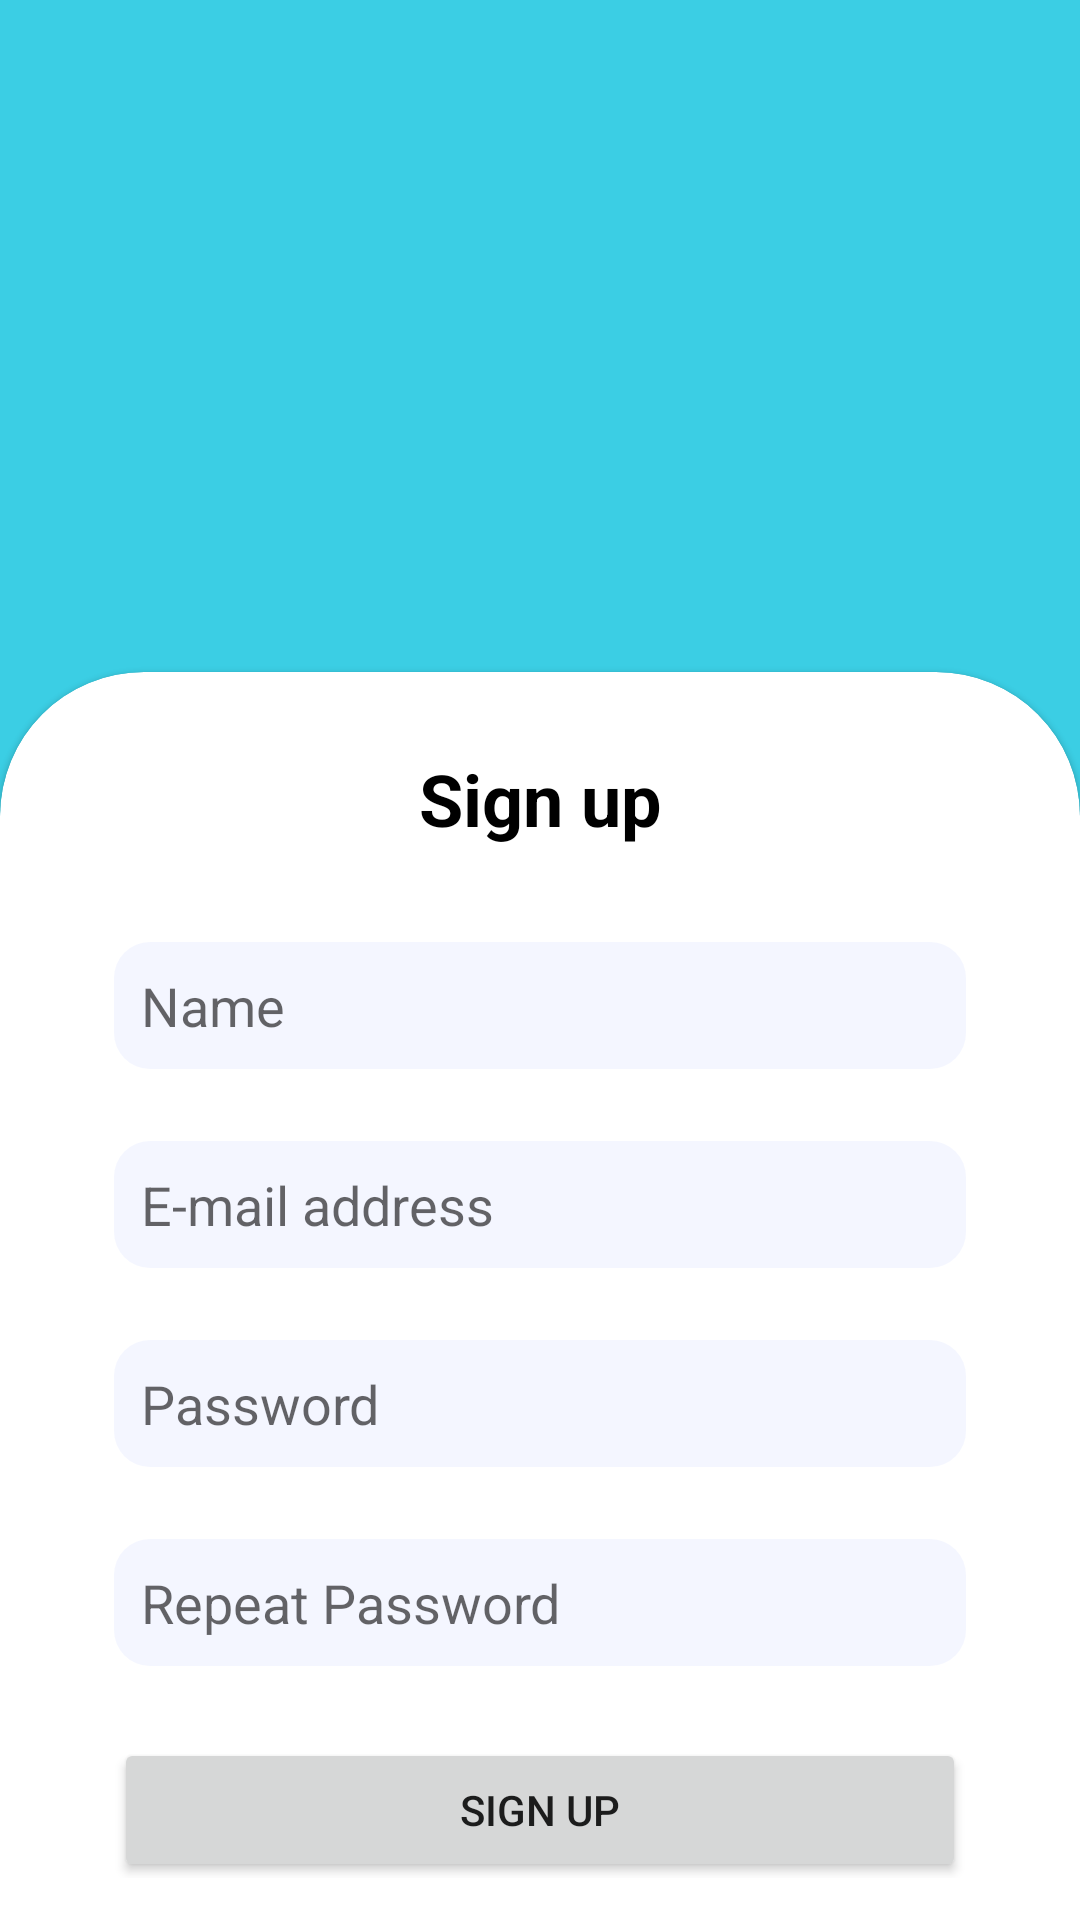

The Android layout XML behind this screen, and the referenced resources:
<!-- AndroidManifest.xml: application theme Theme.TravelerV2 -->
<!-- res/layout/activity_registrion.xml -->
<?xml version="1.0" encoding="utf-8"?>
<androidx.constraintlayout.widget.ConstraintLayout xmlns:android="http://schemas.android.com/apk/res/android"
                                                   xmlns:app="http://schemas.android.com/apk/res-auto"
                                                   xmlns:tools="http://schemas.android.com/tools"
                                                   android:layout_width="match_parent"
                                                   android:layout_height="match_parent" android:background="#3BCEE4"
>
    <androidx.constraintlayout.widget.Guideline
            android:orientation="horizontal"
            android:layout_width="wrap_content"
            android:layout_height="wrap_content" android:id="@+id/guideline" app:layout_constraintGuide_percent=".35"/>
    <com.google.android.material.card.MaterialCardView
            android:layout_width="match_parent"
            android:layout_height="0dp"
            app:layout_constraintStart_toStartOf="parent"
            app:layout_constraintEnd_toEndOf="parent" app:layout_constraintBottom_toBottomOf="parent"
            app:layout_constraintTop_toTopOf="@+id/guideline"
            style="@style/custom_card_view_style"
    >
        <androidx.constraintlayout.widget.ConstraintLayout
                android:layout_width="match_parent"
                android:layout_height="match_parent"


        >

            <TextView
                    android:text="Sign up"
                    android:layout_width="wrap_content"
                    android:layout_height="40dp" android:id="@+id/textView5"
                    android:textColor="#000000" android:textSize="24sp" android:textStyle="bold"
                    android:layout_gravity="center_horizontal"
                    app:layout_constraintTop_toTopOf="parent" app:layout_constraintEnd_toEndOf="parent"
                    app:layout_constraintStart_toStartOf="parent" android:layout_marginTop="12dp"/>
            <EditText
                    android:layout_width="0dp"
                    android:layout_height="wrap_content"
                    android:inputType="textPersonName"
                    android:hint="Name"
                    android:ems="10"
                    android:id="@+id/editTextTextPersonName" app:layout_constraintTop_toBottomOf="@+id/textView5"
                    app:layout_constraintEnd_toEndOf="parent" app:layout_constraintStart_toStartOf="parent"
                    android:layout_marginTop="24dp" android:layout_marginStart="24dp" android:layout_marginEnd="24dp"
                    android:background="@drawable/edit_text_background" android:padding="9dp"
                    android:textColor="#8A8686"/>
            <EditText
                    android:layout_width="0dp"
                    android:layout_height="wrap_content"
                    android:inputType="textEmailAddress"
                    android:ems="10"
                    android:id="@+id/etEmail"
                    app:layout_constraintTop_toBottomOf="@+id/editTextTextPersonName"
                    app:layout_constraintEnd_toEndOf="parent" app:layout_constraintStart_toStartOf="parent"
                    android:layout_marginTop="24dp" android:layout_marginStart="24dp" android:layout_marginEnd="24dp"
                    android:hint="E-mail address"
                    android:background="@drawable/edit_text_background" android:padding="9dp"
                    android:textColor="#8A8686"

            />
            <EditText
                    android:layout_width="0dp"
                    android:layout_height="wrap_content"
                    android:inputType="textPassword"
                    android:ems="10"
                    android:id="@+id/etPassword"
                    app:layout_constraintTop_toBottomOf="@+id/etEmail"
                    app:layout_constraintEnd_toEndOf="parent" app:layout_constraintStart_toStartOf="parent"
                    android:layout_marginStart="24dp" android:layout_marginTop="24dp" android:layout_marginEnd="24dp"
                    android:hint="Password"
                    android:background="@drawable/edit_text_background" android:padding="9dp"
                    android:textColor="#8A8686"

            />
            <EditText
                    android:layout_width="0dp"
                    android:layout_height="wrap_content"
                    android:inputType="textPassword"
                    android:ems="10"
                    android:id="@+id/etRepeatPassword"
                    app:layout_constraintTop_toBottomOf="@+id/etPassword"
                    app:layout_constraintEnd_toEndOf="parent" app:layout_constraintStart_toStartOf="parent"
                    android:layout_marginStart="24dp" android:layout_marginTop="24dp" android:layout_marginEnd="24dp"
                    android:hint="Repeat Password"
                    android:background="@drawable/edit_text_background" android:padding="9dp"
                    android:textColor="#8A8686"

            />
            <Button
                    android:text="Sign up"
                    android:layout_width="0dp"
                    android:layout_height="wrap_content" android:id="@+id/signup"
                    app:layout_constraintTop_toBottomOf="@+id/etRepeatPassword"
                    app:layout_constraintEnd_toEndOf="parent" app:layout_constraintStart_toStartOf="parent"
                    android:layout_marginStart="24dp" android:layout_marginTop="24dp" android:layout_marginEnd="24dp"
                    app:cornerRadius="24dp"
                    android:padding="9dp"
            />
            <TextView
                    android:text="Already have an account? Sign in"
                    android:layout_width="wrap_content"
                    android:layout_height="wrap_content"
                    android:id="@+id/signin"
                    app:layout_constraintTop_toBottomOf="@+id/signup" app:layout_constraintEnd_toEndOf="parent"
                    android:layout_marginEnd="24dp" android:layout_marginTop="12dp" android:padding="8dp"
                    />
        </androidx.constraintlayout.widget.ConstraintLayout>
    </com.google.android.material.card.MaterialCardView>
</androidx.constraintlayout.widget.ConstraintLayout>
<!-- resources referenced by this layout -->
<resources>
  <!-- drawable edit_text_background (drawable) -->
  <?xml version="1.0" encoding="utf-8"?>
  <shape xmlns:android="http://schemas.android.com/apk/res/android"
  android:shape="rectangle"
  >
  <solid android:color="#F3F4F6FF"/>
      <corners android:radius="12dp"/>
  
  </shape>
  <style name="custom_card_view_style" parent="Widget.MaterialComponents.CardView">
          <item name="shapeAppearanceOverlay">@style/custom_card_view</item>
      </style>
  <style name="Theme.TravelerV2" parent="Theme.MaterialComponents.DayNight.DarkActionBar">
          
          <item name="colorPrimary">@color/purple_500</item>
          <item name="colorPrimaryVariant">@color/purple_700</item>
          <item name="colorOnPrimary">@color/white</item>
          
          <item name="colorSecondary">@color/teal_200</item>
          <item name="colorSecondaryVariant">@color/teal_700</item>
          <item name="colorOnSecondary">@color/black</item>
          
          <item name="android:statusBarColor">?attr/colorPrimaryVariant</item>
          
      </style>
  <style name="custom_card_view" parent="">
          <item name="cornerFamily">rounded</item>
          <item name="cornerSizeTopLeft">48dp</item>
          <item name="cornerSizeTopRight">48dp</item>
          <item name="cornerSizeBottomLeft">0dp</item>
          <item name="cornerSizeBottomRight">0dp</item>
      </style>
  <color name="purple_500">#FF6200EE</color>
  <color name="purple_700">#FF3700B3</color>
  <color name="white">#FFFFFFFF</color>
  <color name="teal_200">#FF03DAC5</color>
  <color name="teal_700">#FF018786</color>
  <color name="black">#FF000000</color>
</resources>
